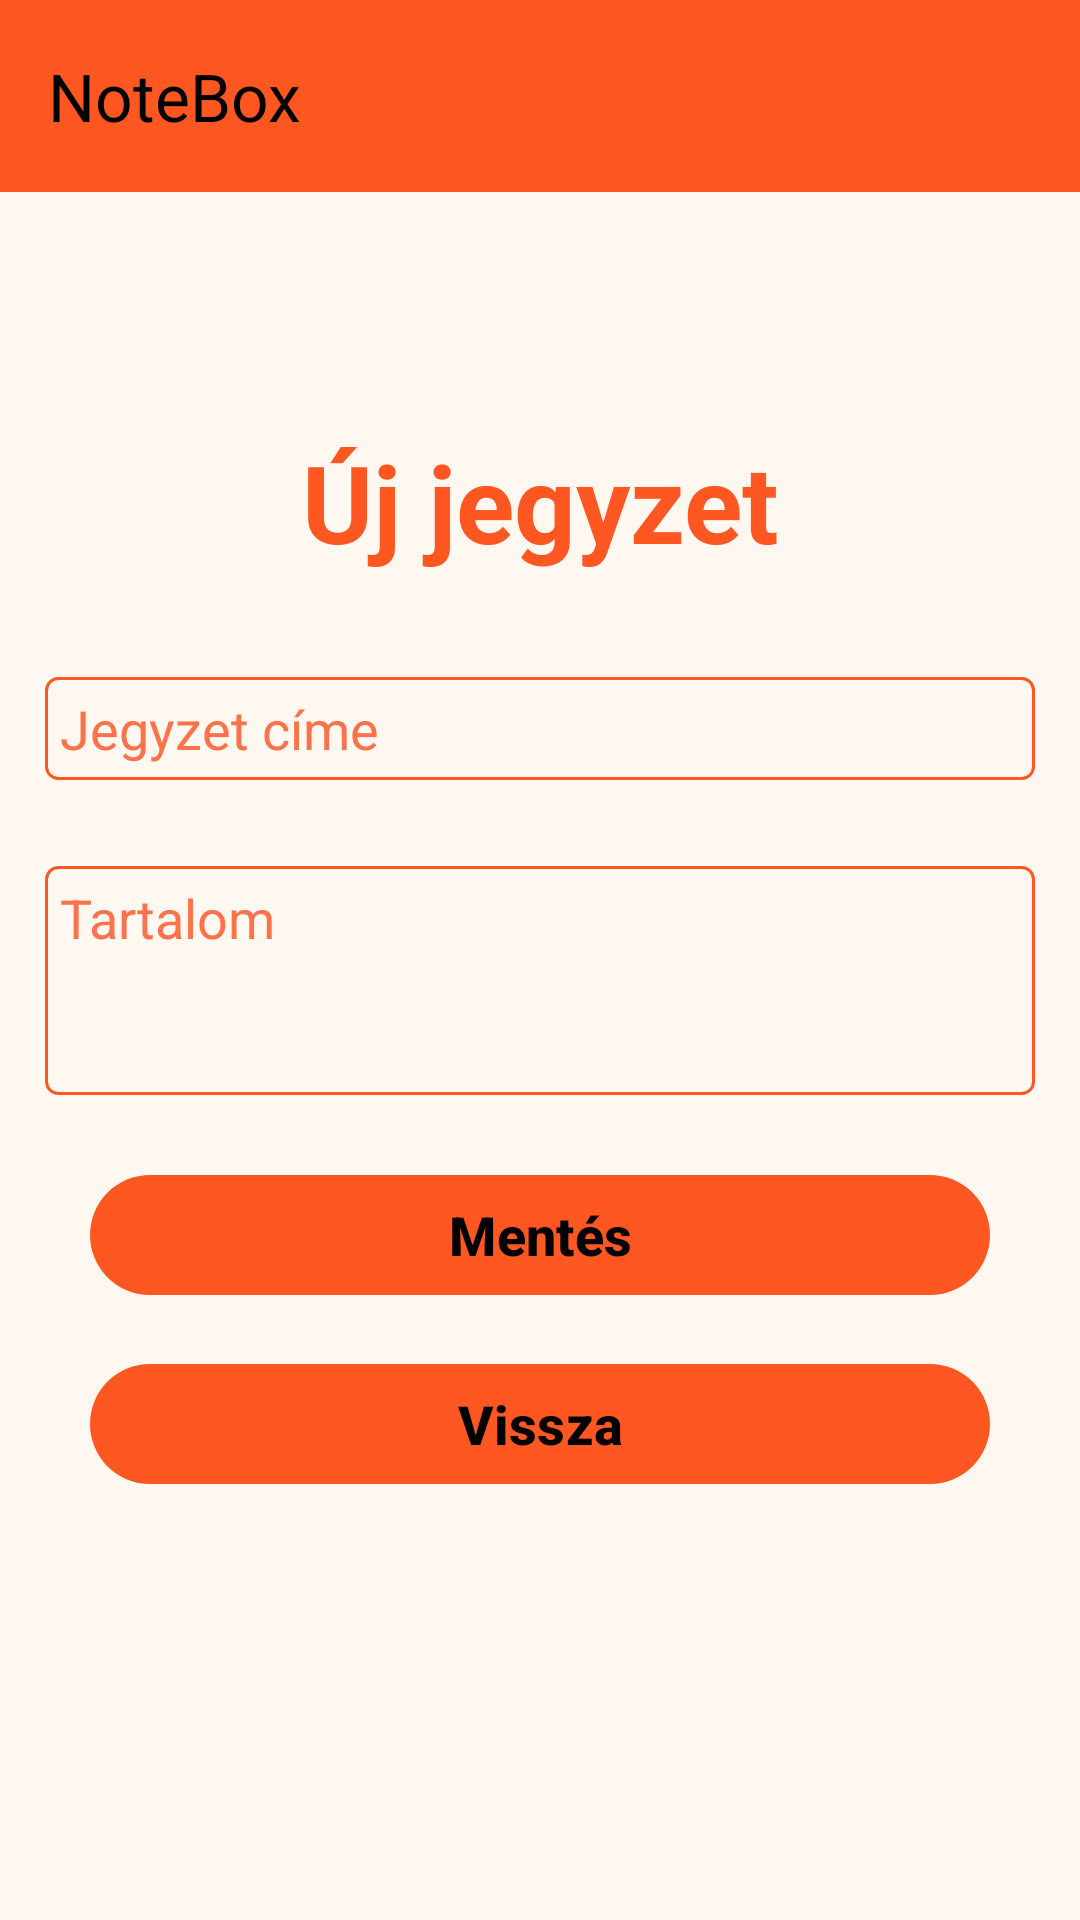

Reconstruct the res/layout file that produces this screen, plus the resources it refers to.
<!-- AndroidManifest.xml: application theme Theme.Note_Create_App -->
<!-- res/layout/create_note.xml -->
<?xml version="1.0" encoding="utf-8"?>
<ScrollView xmlns:android="http://schemas.android.com/apk/res/android"
    xmlns:app="http://schemas.android.com/apk/res-auto"
    xmlns:tools="http://schemas.android.com/tools"
    android:layout_width="match_parent"
    android:layout_height="match_parent"
    android:background="@color/background"
    android:fillViewport="true">

    <androidx.constraintlayout.widget.ConstraintLayout
        android:id="@+id/main"
        android:layout_width="match_parent"
        android:layout_height="wrap_content"
        android:background="@color/background"
        tools:context=".CreateActivity">

        <androidx.appcompat.widget.Toolbar
            android:id="@+id/menu"
            android:layout_width="0dp"
            android:layout_height="?attr/actionBarSize"
            android:background="@color/menu"
            app:layout_constraintHorizontal_bias="0.0"
            app:layout_constraintLeft_toLeftOf="parent"
            app:layout_constraintRight_toRightOf="parent"
            app:layout_constraintTop_toTopOf="parent"
            app:popupTheme="@style/ThemeOverlay.AppCompat.Light"
            app:title="NoteBox"
            app:titleTextColor="@color/text" />

        <TextView
            android:id="@+id/titleTextView"
            android:layout_width="wrap_content"
            android:layout_height="wrap_content"
            android:layout_marginStart="25dp"
            android:layout_marginEnd="25dp"
            android:gravity="center"
            android:text="@string/uj_jegyzet"
            android:textColor="@color/text_title"
            android:textSize="@dimen/title_text_size"
            android:textStyle="bold"
            app:layout_constraintBottom_toBottomOf="parent"
            app:layout_constraintEnd_toEndOf="parent"
            app:layout_constraintStart_toStartOf="parent"
            app:layout_constraintTop_toBottomOf="@+id/menu"
            app:layout_constraintVertical_bias="0.15" />

        <EditText
            android:id="@+id/titleEditText"
            android:layout_width="match_parent"
            android:layout_height="wrap_content"
            android:background="@drawable/edittext_border"
            android:hint="@string/jegyzet_cim"
            android:layout_margin="@dimen/input_margin"
            android:padding="@dimen/input_padding"
            android:ems="10"
            android:textColor="@color/text"
            android:textColorHint="@color/hint_text"
            app:layout_constraintBottom_toBottomOf="parent"
            app:layout_constraintTop_toBottomOf="@id/titleTextView"
            app:layout_constraintVertical_bias="0.050000012" />

        <EditText
            android:id="@+id/contentEditText"
            android:layout_width="match_parent"
            android:layout_height="wrap_content"
            android:background="@drawable/edittext_border"
            android:gravity="top|start"
            android:hint="@string/content"
            android:inputType="textMultiLine"
            android:maxLines="10"
            android:minLines="3"
            android:layout_margin="@dimen/input_margin"
            android:padding="@dimen/input_padding"
            android:ems="10"
            android:scrollbars="vertical"
            android:textColor="@color/text"
            android:textColorHint="@color/hint_text"
            app:layout_constraintBottom_toBottomOf="parent"
            app:layout_constraintTop_toBottomOf="@+id/titleEditText"
            app:layout_constraintVertical_bias="0.050000012" />

        <com.google.android.material.button.MaterialButton
            android:id="@+id/saveButton"
            android:layout_width="0dp"
            android:layout_height="wrap_content"
            android:layout_marginStart="30dp"
            android:layout_marginEnd="30dp"
            android:onClick="saveNote"
            android:text="@string/mentes"
            android:textColor="@color/text"
            android:textSize="@dimen/button_text_size"
            android:textStyle="bold"
            app:backgroundTint="@color/first_button"
            app:layout_constraintBottom_toBottomOf="parent"
            app:layout_constraintEnd_toEndOf="parent"
            app:layout_constraintStart_toStartOf="parent"
            app:layout_constraintTop_toBottomOf="@id/contentEditText"
            app:layout_constraintVertical_bias="0.100000024"
            app:rippleColor="@color/text" />

        <com.google.android.material.button.MaterialButton
            android:id="@+id/cancelButton"
            android:layout_width="0dp"
            android:layout_height="wrap_content"
            android:layout_marginStart="30dp"
            android:layout_marginTop="15dp"
            android:layout_marginEnd="30dp"
            android:onClick="cancelNote"
            android:text="@string/vissza"
            android:textColor="@color/text"
            android:textSize="@dimen/button_text_size"
            android:textStyle="bold"
            app:backgroundTint="@color/first_button"
            app:layout_constraintBottom_toBottomOf="parent"
            app:layout_constraintEnd_toEndOf="parent"
            app:layout_constraintStart_toStartOf="parent"
            app:layout_constraintTop_toBottomOf="@id/saveButton"
            app:layout_constraintVertical_bias="0.0"
            app:rippleColor="@color/text" />

    </androidx.constraintlayout.widget.ConstraintLayout>
</ScrollView>
<!-- resources referenced by this layout -->
<resources>
  <color name="background">#FFF8F0</color>
  <color name="first_button">#FF5722</color>
  <color name="hint_text">#FA734A</color>
  <color name="menu">#FF5722</color>
  <color name="text">#000000</color>
  <color name="text_title">#FF5722</color>
  <dimen name="button_text_size">18sp</dimen>
  <dimen name="input_margin">15dp</dimen>
  <dimen name="input_padding">5dp</dimen>
  <dimen name="title_text_size">36sp</dimen>
  <!-- drawable edittext_border (drawable) -->
  <?xml version="1.0" encoding="utf-8"?>
  <shape xmlns:android="http://schemas.android.com/apk/res/android"
      android:shape="rectangle">
  
      <solid android:color="@android:color/transparent" />
  
      <stroke
          android:width="1dp"
          android:color="@color/EditTextBorder" />
  
      <corners android:radius="4dp" />
  </shape>
  <string name="content">Tartalom</string>
  <string name="jegyzet_cim">Jegyzet címe</string>
  <string name="mentes">Mentés</string>
  <string name="uj_jegyzet">Új jegyzet</string>
  <string name="vissza">Vissza</string>
  <style name="Theme.Note_Create_App" parent="Base.Theme.Note_Create_App" />
  <color name="EditTextBorder">#FF5722</color>
  <style name="Base.Theme.Note_Create_App" parent="Theme.Material3.DayNight.NoActionBar">
          
          
      </style>
</resources>
